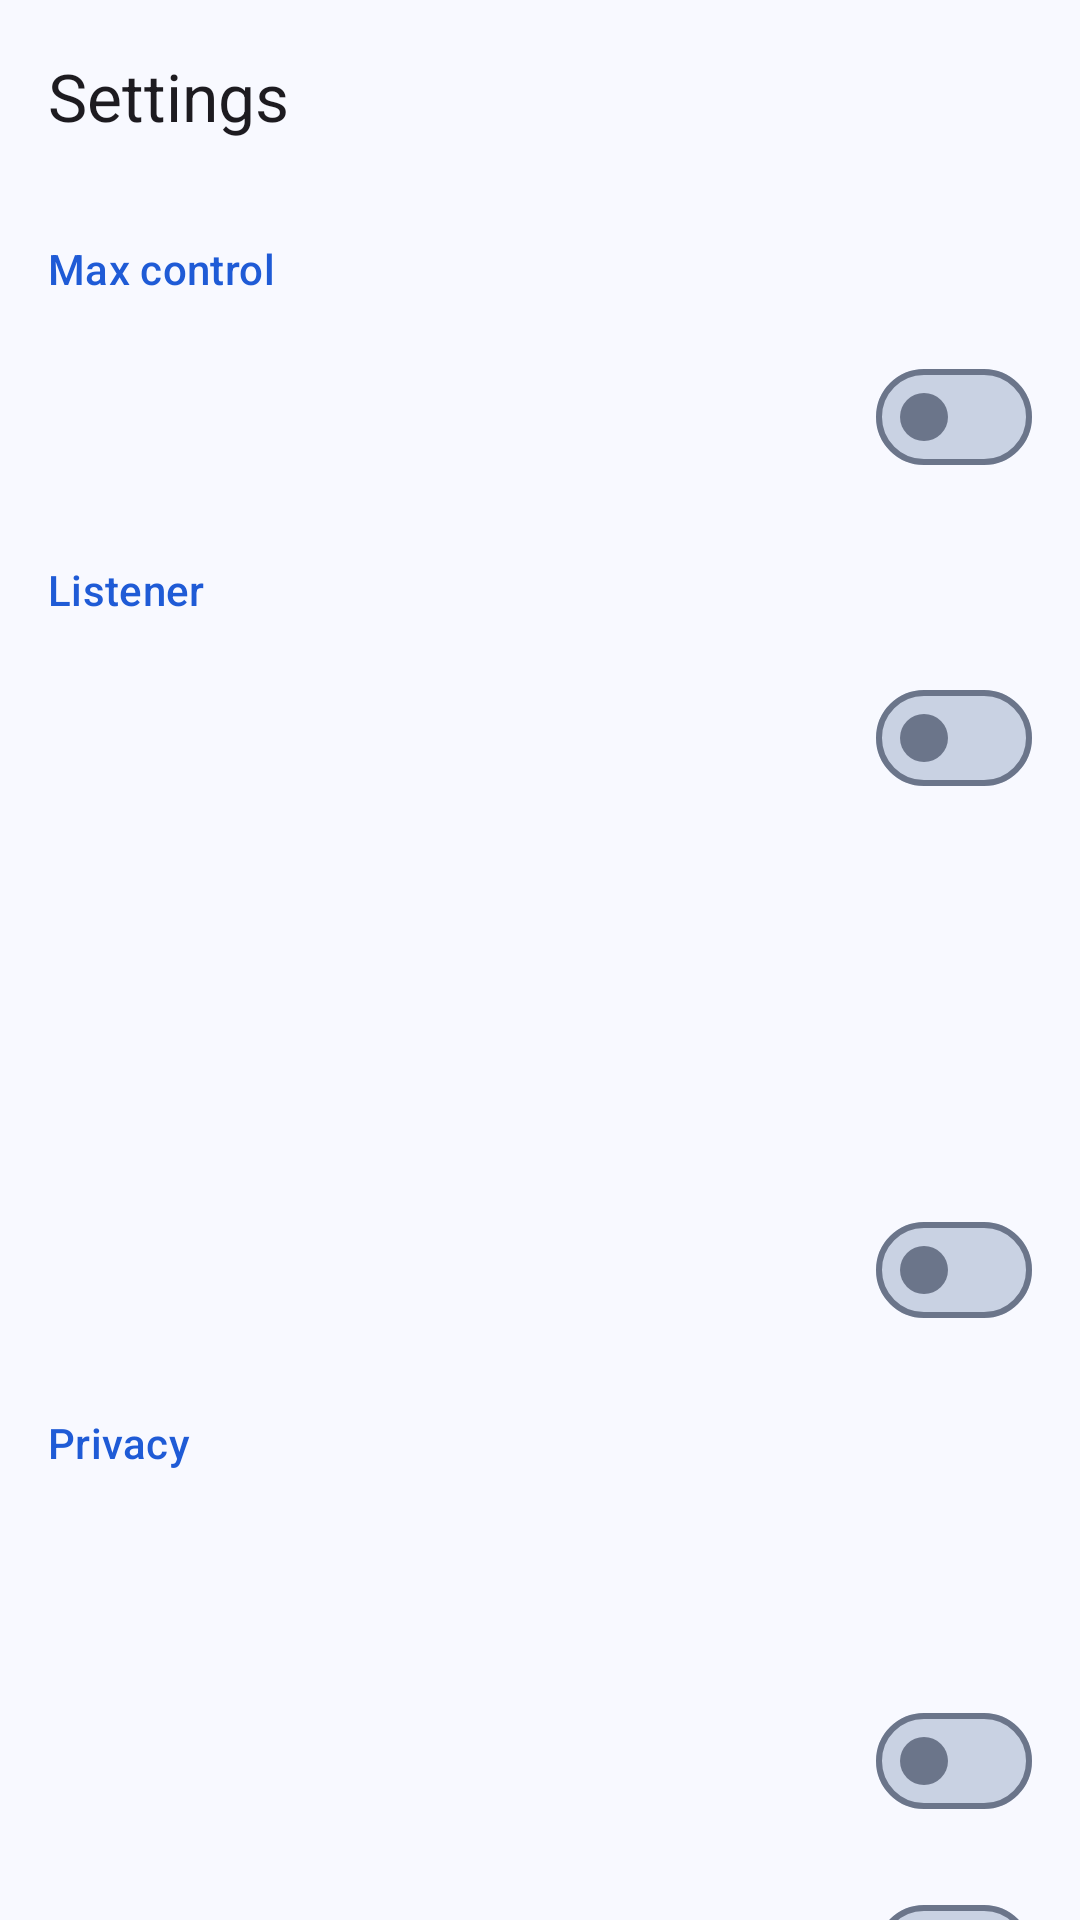

Android layout source for this screen:
<!-- AndroidManifest.xml: application theme Theme.Bridgit -->
<!-- res/layout/fragment_settings.xml -->
<?xml version="1.0" encoding="utf-8"?>
<androidx.coordinatorlayout.widget.CoordinatorLayout xmlns:android="http://schemas.android.com/apk/res/android"
    xmlns:app="http://schemas.android.com/apk/res-auto"
    android:layout_width="match_parent"
    android:layout_height="match_parent"
    android:background="?android:attr/colorBackground">

    <LinearLayout
        android:layout_width="match_parent"
        android:layout_height="match_parent"
        android:orientation="vertical">

        <com.google.android.material.appbar.MaterialToolbar
            android:id="@+id/toolbar"
            android:layout_width="match_parent"
            android:layout_height="wrap_content"
            android:minHeight="64dp"
            app:navigationContentDescription="@string/cd_back"
            app:navigationIcon="@drawable/ic_back"
            app:title="@string/settings_title" />

        <androidx.core.widget.NestedScrollView
            android:id="@+id/scroll"
            android:layout_width="match_parent"
            android:layout_height="0dp"
            android:layout_weight="1"
            android:clipToPadding="false">

            <LinearLayout
                android:layout_width="match_parent"
                android:layout_height="wrap_content"
                android:orientation="vertical"
                android:paddingBottom="16dp">

                

                <TextView style="@style/SettingsHeader" android:text="@string/settings_max_control" />
                <include android:id="@+id/maxControl" layout="@layout/settings_switch_row" />

                <TextView style="@style/SettingsHeader" android:text="@string/settings_listener" />
                <include android:id="@+id/alwaysOn" layout="@layout/settings_switch_row" />
                <include android:id="@+id/port" layout="@layout/settings_row" />
                <include android:id="@+id/bind" layout="@layout/settings_row" />
                <include android:id="@+id/internetCallbacks" layout="@layout/settings_switch_row" />

                <TextView style="@style/SettingsHeader" android:text="@string/settings_privacy" />
                <include android:id="@+id/logVisibility" layout="@layout/settings_row" />
                <include android:id="@+id/lockscreenText" layout="@layout/settings_switch_row" />
                <include android:id="@+id/speakUrgent" layout="@layout/settings_switch_row" />
                <include android:id="@+id/crashReports" layout="@layout/settings_switch_row" />
                <include android:id="@+id/usageTallies" layout="@layout/settings_switch_row" />
                <include android:id="@+id/usageWhat" layout="@layout/settings_row" />

                <TextView style="@style/SettingsHeader" android:text="@string/settings_log" />
                <include android:id="@+id/keep" layout="@layout/settings_row" />
                <include android:id="@+id/export" layout="@layout/settings_row" />
                <include android:id="@+id/clear" layout="@layout/settings_row" />

                <TextView style="@style/SettingsHeader" android:text="@string/settings_notifications" />
                <include android:id="@+id/notifListener" layout="@layout/settings_row" />
                <include android:id="@+id/notifCapture" layout="@layout/settings_row" />
                <include android:id="@+id/notifQuestions" layout="@layout/settings_row" />
                <include android:id="@+id/notifNotices" layout="@layout/settings_row" />
                <include android:id="@+id/openOnArrival" layout="@layout/settings_switch_row" />

                <TextView style="@style/SettingsHeader" android:text="@string/settings_alerts" />
                <include android:id="@+id/alertFrequency" layout="@layout/settings_row" />
                <include android:id="@+id/alertRecipient" layout="@layout/settings_row" />
                <include android:id="@+id/alertTest" layout="@layout/settings_row" />
                <include android:id="@+id/alertWhat" layout="@layout/settings_row" />

                <TextView style="@style/SettingsHeader" android:text="@string/settings_appearance" />
                <include android:id="@+id/theme" layout="@layout/settings_row" />

                <TextView style="@style/SettingsHeader" android:text="@string/settings_about" />
                <include android:id="@+id/version" layout="@layout/settings_row" />
                <include android:id="@+id/checkUpdates" layout="@layout/settings_row" />
                <include android:id="@+id/commit" layout="@layout/settings_row" />
                <include android:id="@+id/cert" layout="@layout/settings_row" />
                <include android:id="@+id/spec" layout="@layout/settings_row" />
                <include android:id="@+id/privacyPolicy" layout="@layout/settings_row" />
                <include android:id="@+id/terms" layout="@layout/settings_row" />

                <TextView style="@style/SettingsHeader" android:text="@string/settings_reset" />
                <include android:id="@+id/deleteAll" layout="@layout/settings_row" />
            </LinearLayout>
        </androidx.core.widget.NestedScrollView>
    </LinearLayout>
</androidx.coordinatorlayout.widget.CoordinatorLayout>
<!-- res/layout/settings_switch_row.xml (included above) -->
<?xml version="1.0" encoding="utf-8"?>
<LinearLayout xmlns:android="http://schemas.android.com/apk/res/android"
    android:layout_width="match_parent"
    android:layout_height="wrap_content"
    android:background="?attr/selectableItemBackground"
    android:clickable="true"
    android:focusable="true"
    android:gravity="center_vertical"
    android:minHeight="56dp"
    android:orientation="horizontal"
    android:paddingStart="16dp"
    android:paddingTop="8dp"
    android:paddingEnd="16dp"
    android:paddingBottom="8dp">

    <LinearLayout
        android:layout_width="0dp"
        android:layout_height="wrap_content"
        android:layout_weight="1"
        android:importantForAccessibility="noHideDescendants"
        android:orientation="vertical">

        <TextView
            android:id="@+id/title"
            android:layout_width="match_parent"
            android:layout_height="wrap_content"
            android:textAppearance="?attr/textAppearanceBodyLarge" />

        <TextView
            android:id="@+id/value"
            android:layout_width="match_parent"
            android:layout_height="wrap_content"
            android:textAppearance="?attr/textAppearanceBodyMedium"
            android:textColor="?attr/colorOnSurfaceVariant" />
    </LinearLayout>

    <com.google.android.material.materialswitch.MaterialSwitch
        android:id="@+id/toggle"
        android:layout_width="wrap_content"
        android:layout_height="wrap_content"
        android:layout_marginStart="12dp"
        android:clickable="false"
        android:focusable="false"
        android:importantForAccessibility="no" />
</LinearLayout>
<!-- res/layout/settings_row.xml (included above) -->
<?xml version="1.0" encoding="utf-8"?>
<LinearLayout xmlns:android="http://schemas.android.com/apk/res/android"
    android:layout_width="match_parent"
    android:layout_height="wrap_content"
    android:background="?attr/selectableItemBackground"
    android:clickable="true"
    android:focusable="true"
    android:gravity="center_vertical"
    android:minHeight="56dp"
    android:orientation="vertical"
    android:paddingStart="16dp"
    android:paddingTop="8dp"
    android:paddingEnd="16dp"
    android:paddingBottom="8dp">

    <TextView
        android:id="@+id/title"
        android:layout_width="match_parent"
        android:layout_height="wrap_content"
        android:textAppearance="?attr/textAppearanceBodyLarge" />

    <TextView
        android:id="@+id/value"
        android:layout_width="match_parent"
        android:layout_height="wrap_content"
        android:textAppearance="?attr/textAppearanceBodyMedium"
        android:textColor="?attr/colorOnSurfaceVariant"
        android:textIsSelectable="false" />
</LinearLayout>
<!-- resources referenced by this layout -->
<resources>
  <string name="cd_back">Back</string>
  <string name="settings_about">About</string>
  <string name="settings_alerts">Email alerts</string>
  <string name="settings_appearance">Appearance</string>
  <string name="settings_listener">Listener</string>
  <string name="settings_log">Log</string>
  <string name="settings_max_control">Max control</string>
  <string name="settings_notifications">Notifications</string>
  <string name="settings_privacy">Privacy</string>
  <string name="settings_reset">Reset</string>
  <string name="settings_title">Settings</string>
  <style name="SettingsHeader" parent="Widget.Bridgit.SectionHeader">
          <item name="android:layout_width">match_parent</item>
          <item name="android:layout_height">wrap_content</item>
          <item name="android:paddingStart">16dp</item>
          <item name="android:paddingEnd">16dp</item>
      </style>
  <style name="Widget.Bridgit.SectionHeader" parent="">
          <item name="android:textAppearance">?attr/textAppearanceLabelLarge</item>
          <item name="android:textColor">?attr/colorPrimary</item>
          <item name="android:paddingTop">16dp</item>
          <item name="android:paddingBottom">8dp</item>
          <item name="android:accessibilityHeading">true</item>
      </style>
  <color name="b_primary">#1F5BD6</color>
  <color name="b_on_primary">#FFFFFF</color>
  <color name="b_primary_container">#D6E2FF</color>
  <color name="b_on_primary_container">#001849</color>
  <color name="b_secondary">#7A5900</color>
  <color name="b_on_secondary">#FFFFFF</color>
  <color name="b_secondary_container">#FFDEA6</color>
  <color name="b_on_secondary_container">#261900</color>
  <color name="b_surface">#F8F9FF</color>
  <color name="b_on_surface">#151B27</color>
  <color name="b_surface_container">#E6EBF5</color>
  <color name="b_surface_container_high">#D7DEEC</color>
  <color name="b_surface_container_highest">#C9D2E3</color>
  <color name="b_surface_container_low">#EFF2FA</color>
  <color name="b_surface_container_lowest">#FFFFFF</color>
  <color name="b_on_surface_variant">#3C4558</color>
  <color name="b_outline">#6B758A</color>
  <color name="b_outline_variant">#B5BFD2</color>
  <color name="b_error">#BA1A1A</color>
  <color name="b_on_error">#FFFFFF</color>
  <color name="b_error_container">#FFDAD6</color>
  <color name="b_on_error_container">#410002</color>
  <color name="b_success">#1E7A3C</color>
  <color name="b_success_container">#C3EFCD</color>
  <color name="b_on_success_container">#00210B</color>
  <style name="Widget.Bridgit.OutlinedButton" parent="Widget.Material3.Button.OutlinedButton">
          <item name="backgroundTint">@color/toggle_checked_bg</item>
      </style>
</resources>
